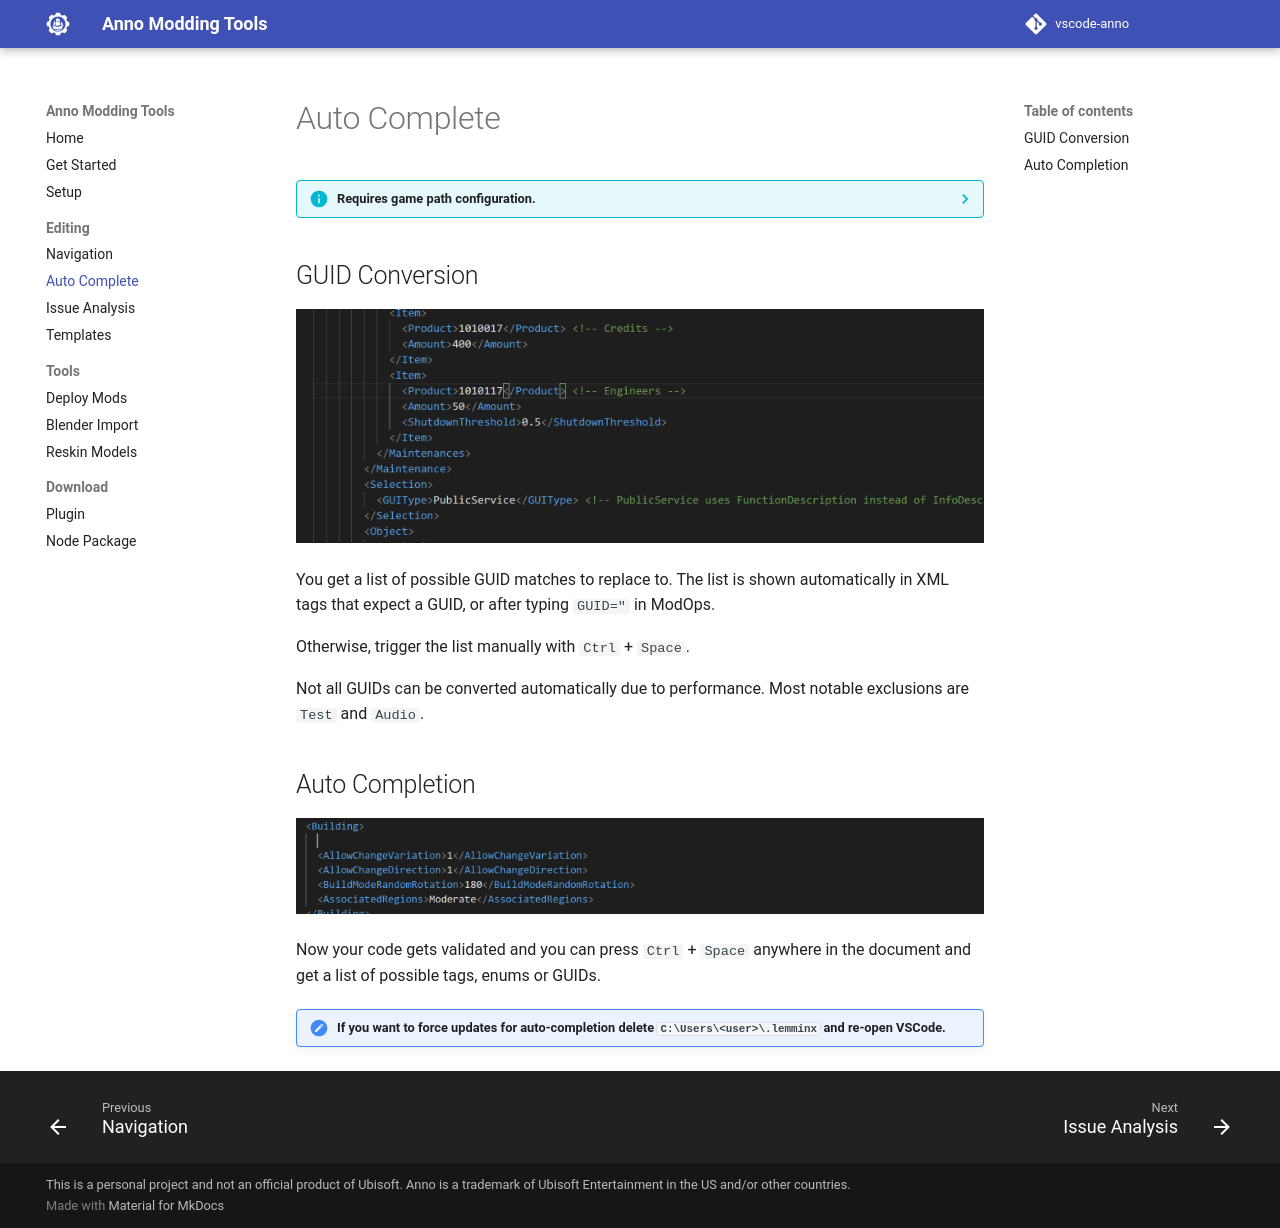

repository: anno-mods/vscode-anno · page: editing/auto-complete/index.html · generator: mkdocs

# Auto Complete

??? info "Requires game path configuration."
    --8<-- "snippets/game-path-required.md"

## GUID Conversion

![](./images/guid-utils.gif)

You get a list of possible GUID matches to replace to.
The list is shown automatically in XML tags that expect a GUID, or after typing `GUID="` in ModOps.

Otherwise, trigger the list manually with `Ctrl` + `Space`.

Not all GUIDs can be converted automatically due to performance. Most notable exclusions are `Test` and `Audio`.

## Auto Completion

![](./images/autocompletion.gif)

Now your code gets validated and you can press `Ctrl` + `Space` anywhere in the document and get a list of possible tags, enums or GUIDs.

!!! note "If you want to force updates for auto-completion delete `C:\Users\<user>\.lemminx` and re-open VSCode."
